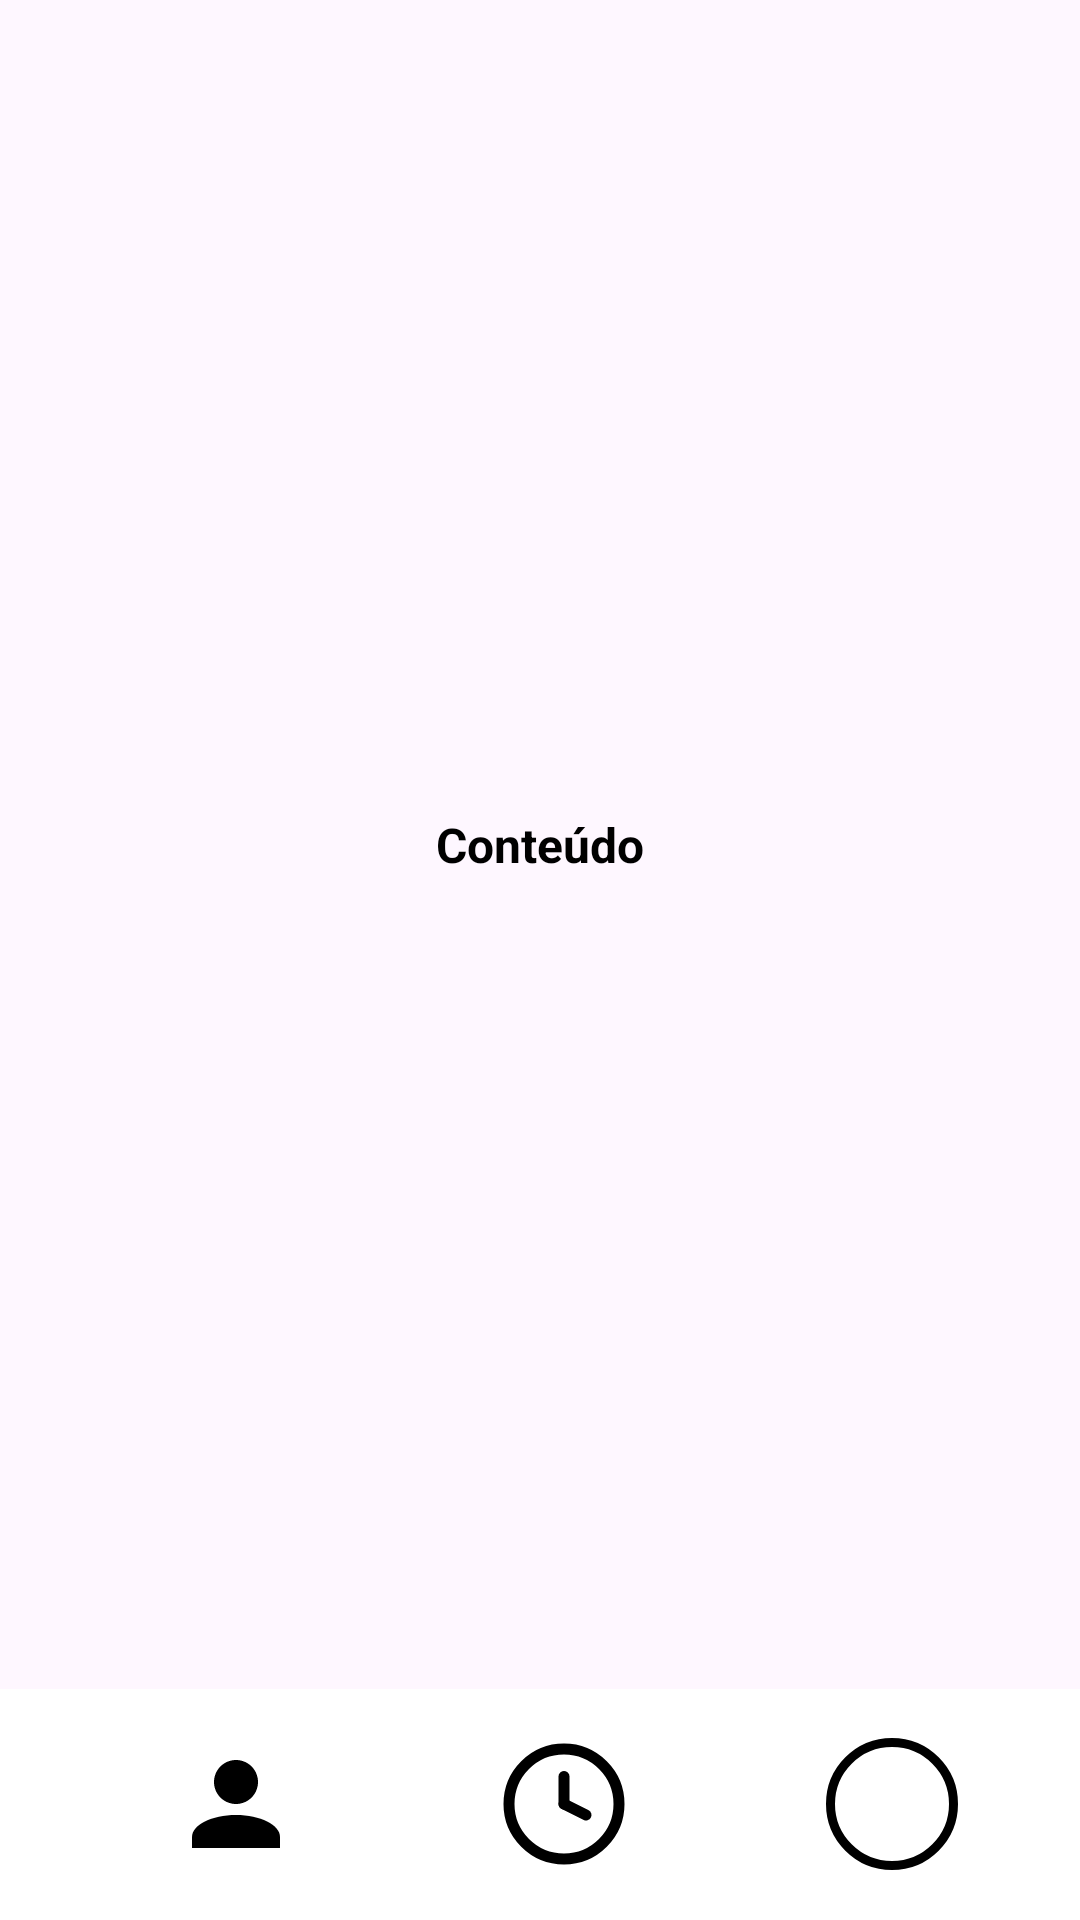

Write the Android layout XML for this screen, with the resource values it uses.
<!-- AndroidManifest.xml: application theme Theme.Tentativa5 -->
<!-- res/layout/perfiluser.xml -->
<?xml version="1.0" encoding="utf-8"?>
<androidx.drawerlayout.widget.DrawerLayout xmlns:android="http://schemas.android.com/apk/res/android"
    xmlns:app="http://schemas.android.com/apk/res-auto"
    android:id="@+id/main"
    android:layout_width="match_parent"
    android:layout_height="match_parent"
    android:fitsSystemWindows="true">

    
    <androidx.constraintlayout.widget.ConstraintLayout
        android:layout_width="match_parent"
        android:layout_height="match_parent">

        <ScrollView
            android:id="@+id/scroll"
            android:layout_width="0dp"
            android:layout_height="0dp"
            android:fillViewport="true"
            app:layout_constraintTop_toTopOf="parent"
            app:layout_constraintBottom_toTopOf="@+id/toolbar"
            app:layout_constraintStart_toStartOf="parent"
            app:layout_constraintEnd_toEndOf="parent">

            <androidx.constraintlayout.widget.ConstraintLayout
                android:layout_width="match_parent"
                android:layout_height="wrap_content">

                <TextView
                    android:id="@+id/tv_snv"
                    android:layout_width="wrap_content"
                    android:layout_height="wrap_content"
                    android:text="Conteúdo"
                    android:textSize="16sp"
                    android:textStyle="bold"
                    android:textColor="@android:color/black"
                    app:layout_constraintTop_toTopOf="parent"
                    app:layout_constraintBottom_toBottomOf="parent"
                    app:layout_constraintStart_toStartOf="parent"
                    app:layout_constraintEnd_toEndOf="parent" />
            </androidx.constraintlayout.widget.ConstraintLayout>
        </ScrollView>

        
        <com.google.android.material.appbar.MaterialToolbar
            android:id="@+id/toolbar"
            android:layout_width="0dp"
            android:layout_height="77dp"
            android:background="@color/white"
            android:elevation="4dp"
            android:theme="@style/ThemeOverlay.MaterialComponents.Dark.ActionBar"
            app:layout_constraintBottom_toBottomOf="parent"
            app:layout_constraintStart_toStartOf="parent"
            app:layout_constraintEnd_toEndOf="parent">

            <LinearLayout
                android:layout_width="match_parent"
                android:layout_height="match_parent"
                android:baselineAligned="false"
                android:orientation="horizontal"
                android:gravity="center"
                android:paddingHorizontal="8dp"
                android:weightSum="3">

                <LinearLayout
                    android:layout_width="0dp"
                    android:layout_height="match_parent"
                    android:layout_weight="1"
                    android:gravity="center"
                    android:orientation="vertical">
                    <ImageView
                        android:id="@+id/btn_usuario"
                        android:layout_width="44dp"
                        android:layout_height="44dp"
                        android:src="@drawable/profile"
                        android:contentDescription="@string/perfil"
                        android:scaleType="fitCenter" />
                </LinearLayout>

                <LinearLayout
                    android:layout_width="0dp"
                    android:layout_height="match_parent"
                    android:layout_weight="1"
                    android:gravity="center"
                    android:orientation="vertical">
                    <ImageView
                        android:id="@+id/btn_historico"
                        android:layout_width="44dp"
                        android:layout_height="44dp"
                        android:src="@drawable/historico"
                        android:contentDescription="@string/historico"
                        android:scaleType="fitCenter" />
                </LinearLayout>

                <LinearLayout
                    android:layout_width="0dp"
                    android:layout_height="match_parent"
                    android:layout_weight="1"
                    android:gravity="center"
                    android:orientation="vertical">
                    <ImageView
                        android:id="@+id/btn_adicionar"
                        android:layout_width="44dp"
                        android:layout_height="44dp"
                        android:src="@drawable/adicionar"
                        android:background="@drawable/cirgulo"
                        android:contentDescription="@string/adicionar"
                        android:scaleType="fitCenter" />
                </LinearLayout>
            </LinearLayout>
        </com.google.android.material.appbar.MaterialToolbar>
    </androidx.constraintlayout.widget.ConstraintLayout>

    
    <com.google.android.material.navigation.NavigationView
        android:id="@+id/nv_side"
        android:layout_width="wrap_content"
        android:layout_height="match_parent"
        android:layout_gravity="start"
        android:fitsSystemWindows="true"
        android:layout_marginBottom="90dp"
        app:itemTextColor="@color/black"
        app:menu="@menu/side_libs" />
</androidx.drawerlayout.widget.DrawerLayout>
<!-- resources referenced by this layout -->
<resources>
  <color name="black">#FF000000</color>
  <color name="white">#FFFFFFFF</color>
  <!-- drawable cirgulo (drawable) -->
  <shape xmlns:android="http://schemas.android.com/apk/res/android"
      android:shape="oval">
      <solid android:color="@android:color/transparent" />
      <stroke
          android:width="3dp"
          android:color="#000000" />  
      <size
          android:width="56dp"
          android:height="56dp" />
  </shape>
  <!-- drawable historico (drawable) -->
  <vector xmlns:android="http://schemas.android.com/apk/res/android"
      android:width="24dp"
      android:height="24dp"
      android:viewportWidth="24"
      android:viewportHeight="24">
  
      
      <path
          android:pathData="M12,2a10,10 0 1,0 10,10a10,10 0 0,0 -10,-10z"
          android:strokeColor="#000000"
          android:strokeWidth="2"
          android:fillColor="@android:color/transparent" />
  
      
      <path
          android:pathData="M12,12 L12,7"
          android:strokeColor="#000000"
          android:strokeWidth="2"
          android:strokeLineCap="round"
          android:fillColor="@android:color/transparent" />
  
      
      <path
          android:pathData="M12,12 L16,14"
          android:strokeColor="#000000"
          android:strokeWidth="2"
          android:strokeLineCap="round"
          android:fillColor="@android:color/transparent" />
  </vector>
  <!-- drawable profile (drawable) -->
  <vector xmlns:android="http://schemas.android.com/apk/res/android"
      android:width="24dp"
      android:height="24dp"
      android:viewportWidth="24"
      android:viewportHeight="24"
      android:tint="#000000"
      android:alpha="1">
  
      
      <path
          android:fillColor="#FFFFFF"
          android:pathData="M12,12c2.21,0 4,-1.79 4,-4s-1.79,-4 -4,-4 -4,1.79 -4,4 1.79,4 4,4z" />
  
      
      <path
          android:fillColor="#FFFFFF"
          android:pathData="M12,14c-4.42,0 -8,1.79 -8,4v2h16v-2c0,-2.21 -3.58,-4 -8,-4z" />
  </vector>
  <string name="adicionar">Adicionar</string>
  <string name="historico">Historico</string>
  <string name="perfil">Perfil</string>
  <style name="Theme.Tentativa5" parent="Base.Theme.Tentativa5" />
  <style name="Base.Theme.Tentativa5" parent="Theme.Material3.DayNight.NoActionBar">
          
          
      </style>
</resources>
